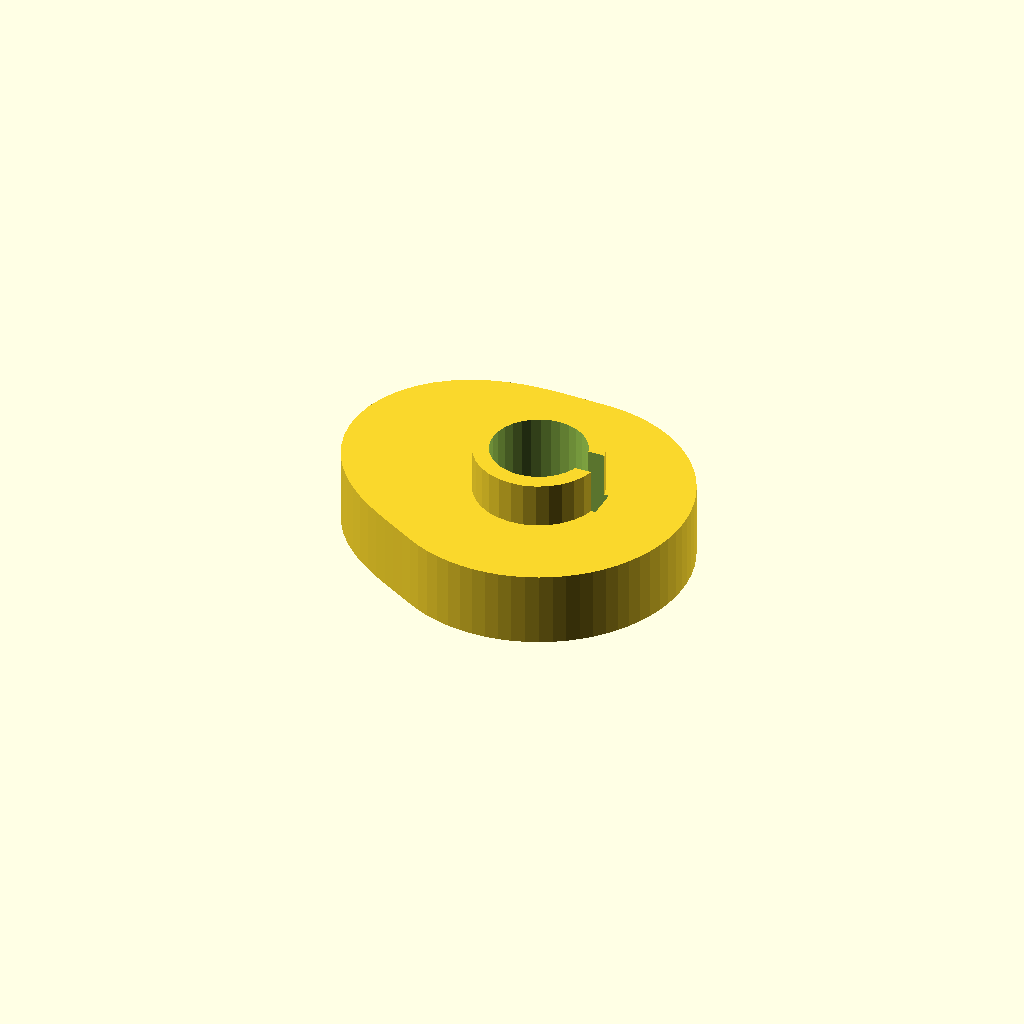
Cell 1: rendered with the file's own defaults.
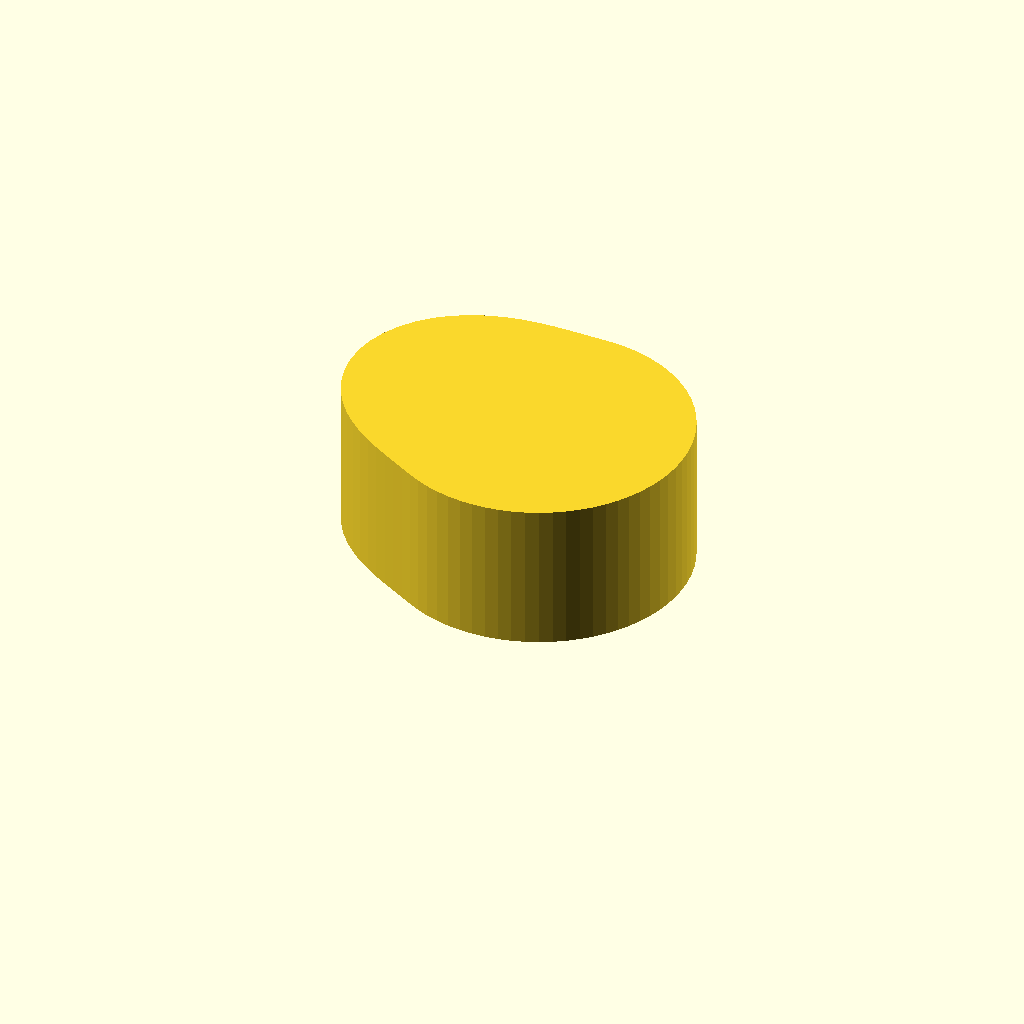
Cell 2: cam_t = 20 (everything else at default).
All cells are drawn from one camera (rotation 55°, 0°, 25°, orthographic, colour scheme Cornfield), so only the parameter changes between them.
The OpenSCAD source (optional_data/data/gen3/cams/part_0033.scad):
$fn = 32;

// ----------------------------------------------------------------------
// Cam: base radius 20 mm with a 8 mm lift over 150 degrees
// ----------------------------------------------------------------------

// --- parameters (mm) ---
base_r = 20;              // base radius
lift = 8;                 // lift height above the base radius
lift_span = 150;          // angular width of the lift
lift_start = 90;          // angle where the lift starts
cam_t = 10;               // cam plate thickness
hub_d = 17;               // hub diameter
hub_h = 22;               // hub height
bore_d = 12.7;            // bore
key_w = 4;                // keyway width
key_depth = 1.6;          // keyway depth

cam_profile = [[20, 0], [19.924, 1.743], [19.696, 3.473], [19.319, 5.176], [18.794, 6.84], [18.126, 8.452], [17.321, 10], [16.383, 11.472], [15.321, 12.856], [14.142, 14.142], [12.856, 15.321], [11.472, 16.383], [10, 17.321], [8.452, 18.126], [6.84, 18.794], [5.176, 19.319], [3.473, 19.696], [1.743, 19.924], [0, 20], [-1.751, 20.011], [-3.533, 20.037], [-5.374, 20.056], [-7.293, 20.038], [-9.298, 19.939], [-11.382, 19.714], [-13.526, 19.317], [-15.696, 18.705], [-17.845, 17.845], [-19.917, 16.712], [-21.852, 15.301], [-23.587, 13.618], [-25.063, 11.687], [-26.229, 9.547], [-27.046, 7.247], [-27.489, 4.847], [-27.549, 2.41], [-27.236, 0], [-26.575, -2.325], [-25.605, -4.515], [-24.376, -6.532], [-22.946, -8.351], [-21.372, -9.966], [-19.714, -11.382], [-18.021, -12.619], [-16.335, -13.706], [-14.682, -14.682], [-13.078, -15.586], [-11.522, -16.455], [-10, -17.321], [-8.452, -18.126], [-6.84, -18.794], [-5.176, -19.319], [-3.473, -19.696], [-1.743, -19.924], [0, -20], [1.743, -19.924], [3.473, -19.696], [5.176, -19.319], [6.84, -18.794], [8.452, -18.126], [10, -17.321], [11.472, -16.383], [12.856, -15.321], [14.142, -14.142], [15.321, -12.856], [16.383, -11.472], [17.321, -10], [18.126, -8.452], [18.794, -6.84], [19.319, -5.176], [19.696, -3.473], [19.924, -1.743]];

difference() {
  union() {
    linear_extrude(height = cam_t) polygon(cam_profile);
    /* hub, proud of the cam plate on both sides */
    translate([0, 0, -6]) cylinder(h = hub_h, d = hub_d);
  }
  /* bore through the hub, 2.5 mm clear on both faces */
  translate([0, 0, -8.5]) cylinder(h = hub_h + 5, d = bore_d);
  /* keyway, milled through the whole hub */
  translate([4.75, -2, -8.5]) cube([4.1, 4, 27]);
}
Customizer parameters (derived from the source; name, type, default, range or options):
base_r: number, default 20
lift: number, default 8
lift_span: number, default 150
lift_start: number, default 90
cam_t: number, default 10
hub_d: number, default 17
hub_h: number, default 22
bore_d: number, default 12.7
key_w: number, default 4
key_depth: number, default 1.6
